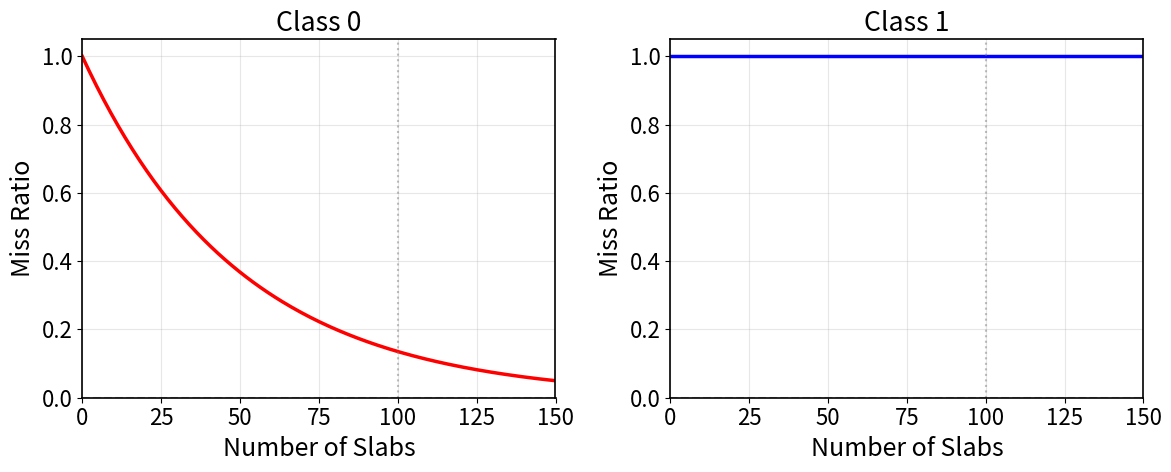

This chart was generated by the following Python code:
"""
define a plotting function:
x axis is Number of Slabs, y axis is Miss Ratio
title if Class xx, xx is parameter, 
what i want here is a illustrative miss ratio curve, 
note that when x=0 y=1, let's characterize the curve 
by total working set by the number of slabs
and a skewness parameter if you know what is zipfian distribution
basically i want to plot different miss ratio curves with similar working set sizes but different skewness,
each time we plot a pair, class 0 and class 1 
make class 0 red and class 1 blue
plot them separately put togheter horizontally side-by-side
"""

import numpy as np
import matplotlib.pyplot as plt
from matplotlib import rcParams

# Set up publication-quality plotting parameters
rcParams.update({
    'font.size': 16,
    'font.family': 'sans-serif',
    'axes.linewidth': 1.2,
    'axes.labelsize': 18,
    'xtick.labelsize': 16,
    'ytick.labelsize': 16,
    'figure.dpi': 100,
    'savefig.dpi': 300,
    'savefig.bbox': 'tight'
})

def generate_miss_ratio_curve(max_slabs, working_set_size, skewness):
    """
    Generate a miss ratio curve based on Zipfian distribution.
    
    Parameters:
    max_slabs (int): Maximum number of slabs to plot
    working_set_size (float): Total working set size (controls where curve reaches ~0)
    skewness (float): Zipfian skewness parameter (higher = more skewed/steeper curve, lower = flatter)
    
    Returns:
    x, y: Arrays of slab counts and corresponding miss ratios
    """
    x = np.linspace(0, max_slabs, 200)
    
    # Zipfian-like miss ratio curve
    # When x=0, y=1 (complete miss)
    # As x approaches working_set_size, y approaches 0
    
    # Normalize x by working set size
    x_norm = x / working_set_size
    
    # Corrected Zipfian-inspired formula: 
    # Higher skewness = steeper curve (more skewed)
    # Lower skewness = flatter curve (less skewed, more uniform)
    # Special case: skewness = -1 means flat line at miss ratio = 1
    if skewness == -1:
        # Flat line at miss ratio = 1 (always miss)
        y = np.ones_like(x)
    elif skewness > 0:
        # Use exponential decay with skewness controlling steepness
        y = np.exp(-skewness * x_norm)
    else:
        # Handle edge case of zero skewness (linear decay)
        y = np.maximum(0, 1 - x_norm)
    
    # Ensure y starts at 1 when x=0 and approaches 0 asymptotically
    y = np.clip(y, 0, 1)
    
    return x, y

def plot_miss_ratio_curves_comparison(scenarios, output_file=None):
    """
    Plot miss ratio curves for different scenarios side by side.
    
    Parameters:
    scenarios: List of tuples (working_set_size, skewness_pairs)
        Each scenario contains a working set size and list of (class_id, skewness) pairs
    output_file: Optional output file path
    """
    
    n_scenarios = len(scenarios)
    
    # Check if we have exactly one scenario with two classes for side-by-side class plots
    if n_scenarios == 1 and len(scenarios[0][1]) == 2:
        # Special case: plot each class in its own subplot
        fig, axes = plt.subplots(1, 2, figsize=(12, 5))
        
        working_set_size, skewness_pairs = scenarios[0]
        colors = {0: 'red', 1: 'blue'}
        max_slabs = int(working_set_size * 1.5)
        
        for i, (class_id, skewness) in enumerate(skewness_pairs):
            ax = axes[i]
            x, y = generate_miss_ratio_curve(max_slabs, working_set_size, skewness)
            
            ax.plot(x, y, color=colors[class_id], linewidth=2.5)
            
            # Customize each subplot
            ax.set_xlabel('Number of Slabs')
            ax.set_ylabel('Miss Ratio')
            ax.set_title(f'Class {class_id}')
            ax.grid(True, alpha=0.3)
            ax.set_ylim(0, 1.05)
            ax.set_xlim(0, max_slabs)
            
            # Add reference lines
            ax.axhline(y=0, color='black', linestyle='--', alpha=0.3)
            ax.axvline(x=working_set_size, color='gray', linestyle=':', alpha=0.5)
            

    
    else:
        # Original behavior for multiple scenarios or different configurations
        fig, axes = plt.subplots(1, n_scenarios, figsize=(6*n_scenarios, 5))
        
        # If only one scenario, make axes a list for consistency
        if n_scenarios == 1:
            axes = [axes]
        
        colors = {0: 'red', 1: 'blue'}
        
        for i, (working_set_size, skewness_pairs) in enumerate(scenarios):
            ax = axes[i]
            
            max_slabs = int(working_set_size * 1.5)  # Plot a bit beyond working set
            
            for class_id, skewness in skewness_pairs:
                x, y = generate_miss_ratio_curve(max_slabs, working_set_size, skewness)
                
                ax.plot(x, y, color=colors[class_id], linewidth=2.5)
            
            # Customize the subplot
            ax.set_xlabel('Number of Slabs')
            ax.set_ylabel('Miss Ratio')
            ax.set_title(f'Working Set Size: {working_set_size} slabs')
            ax.grid(True, alpha=0.3)
            ax.set_ylim(0, 1.05)
            ax.set_xlim(0, max_slabs)
            
            # Add reference lines
            ax.axhline(y=0, color='black', linestyle='--', alpha=0.3)
            ax.axvline(x=working_set_size, color='gray', linestyle=':', alpha=0.5)
    
    plt.tight_layout()
    
    if output_file:
        plt.savefig(output_file, dpi=300, bbox_inches='tight')
        print(f"Plot saved to: {output_file}")
    
    plt.show()

# Example usage and demonstration
if __name__ == "__main__":

    
    # Example of single scenario
    single_scenario = [(100, [(0, 2), (1, -1)])]
    plot_miss_ratio_curves_comparison(single_scenario, "single_miss_ratio_curve_diff_skew2.pdf")